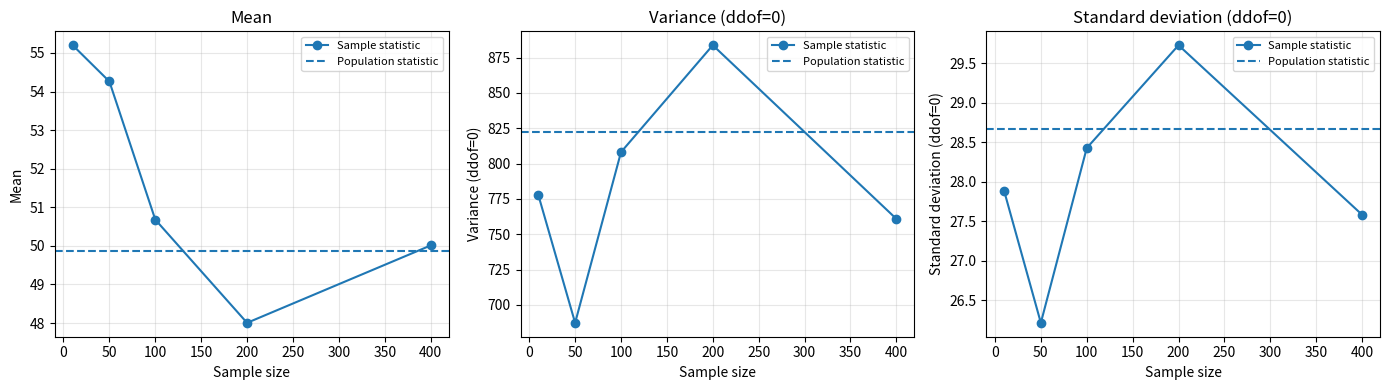

Recreate this plot in Python.
import numpy as np
import pandas as pd
import matplotlib.pyplot as plt

SEED = 2026
rng = np.random.default_rng(SEED)
POPULATION_SIZE = 1000
LOW, HIGH_EXCLUSIVE = 1, 101
population = rng.integers(LOW, HIGH_EXCLUSIVE, size=POPULATION_SIZE)

pop_mean = float(np.mean(population))
pop_var = float(np.var(population, ddof=0))
pop_std = float(np.std(population, ddof=0))
print(f"Population size: {len(population)}; integer range: [{LOW}, {HIGH_EXCLUSIVE-1}]")
print(f"Population mean={pop_mean:.4f}, variance(ddof=0)={pop_var:.4f}, std(ddof=0)={pop_std:.4f}")

sample_sizes = [10, 50, 100, 200, 400]
rows = []
for size in sample_sizes:
    sample = rng.choice(population, size=size, replace=False)
    rows.append({
        "sample_size": size,
        "mean": np.mean(sample),
        "variance_ddof0": np.var(sample, ddof=0),
        "variance_ddof1": np.var(sample, ddof=1),
        "std_ddof0": np.std(sample, ddof=0),
        "std_ddof1": np.std(sample, ddof=1),
    })
results = pd.DataFrame(rows)
results.round(4)

fig, axes = plt.subplots(1, 3, figsize=(14, 4))
metrics = [("mean", pop_mean, "Mean"), ("variance_ddof0", pop_var, "Variance (ddof=0)"), ("std_ddof0", pop_std, "Standard deviation (ddof=0)")]
for ax, (column, population_value, label) in zip(axes, metrics):
    ax.plot(results["sample_size"], results[column], marker="o", label="Sample statistic")
    ax.axhline(population_value, linestyle="--", label="Population statistic")
    ax.set_xlabel("Sample size")
    ax.set_ylabel(label)
    ax.set_title(label)
    ax.grid(alpha=0.3)
    ax.legend(fontsize=8)
plt.tight_layout()
plt.show()

print("Absolute differences from population statistics:")
for _, row in results.iterrows():
    print(f"n={int(row.sample_size):3d}: |mean diff|={abs(row['mean']-pop_mean):.4f}, |variance diff|={abs(row['variance_ddof0']-pop_var):.4f}, |std diff|={abs(row['std_ddof0']-pop_std):.4f}")
